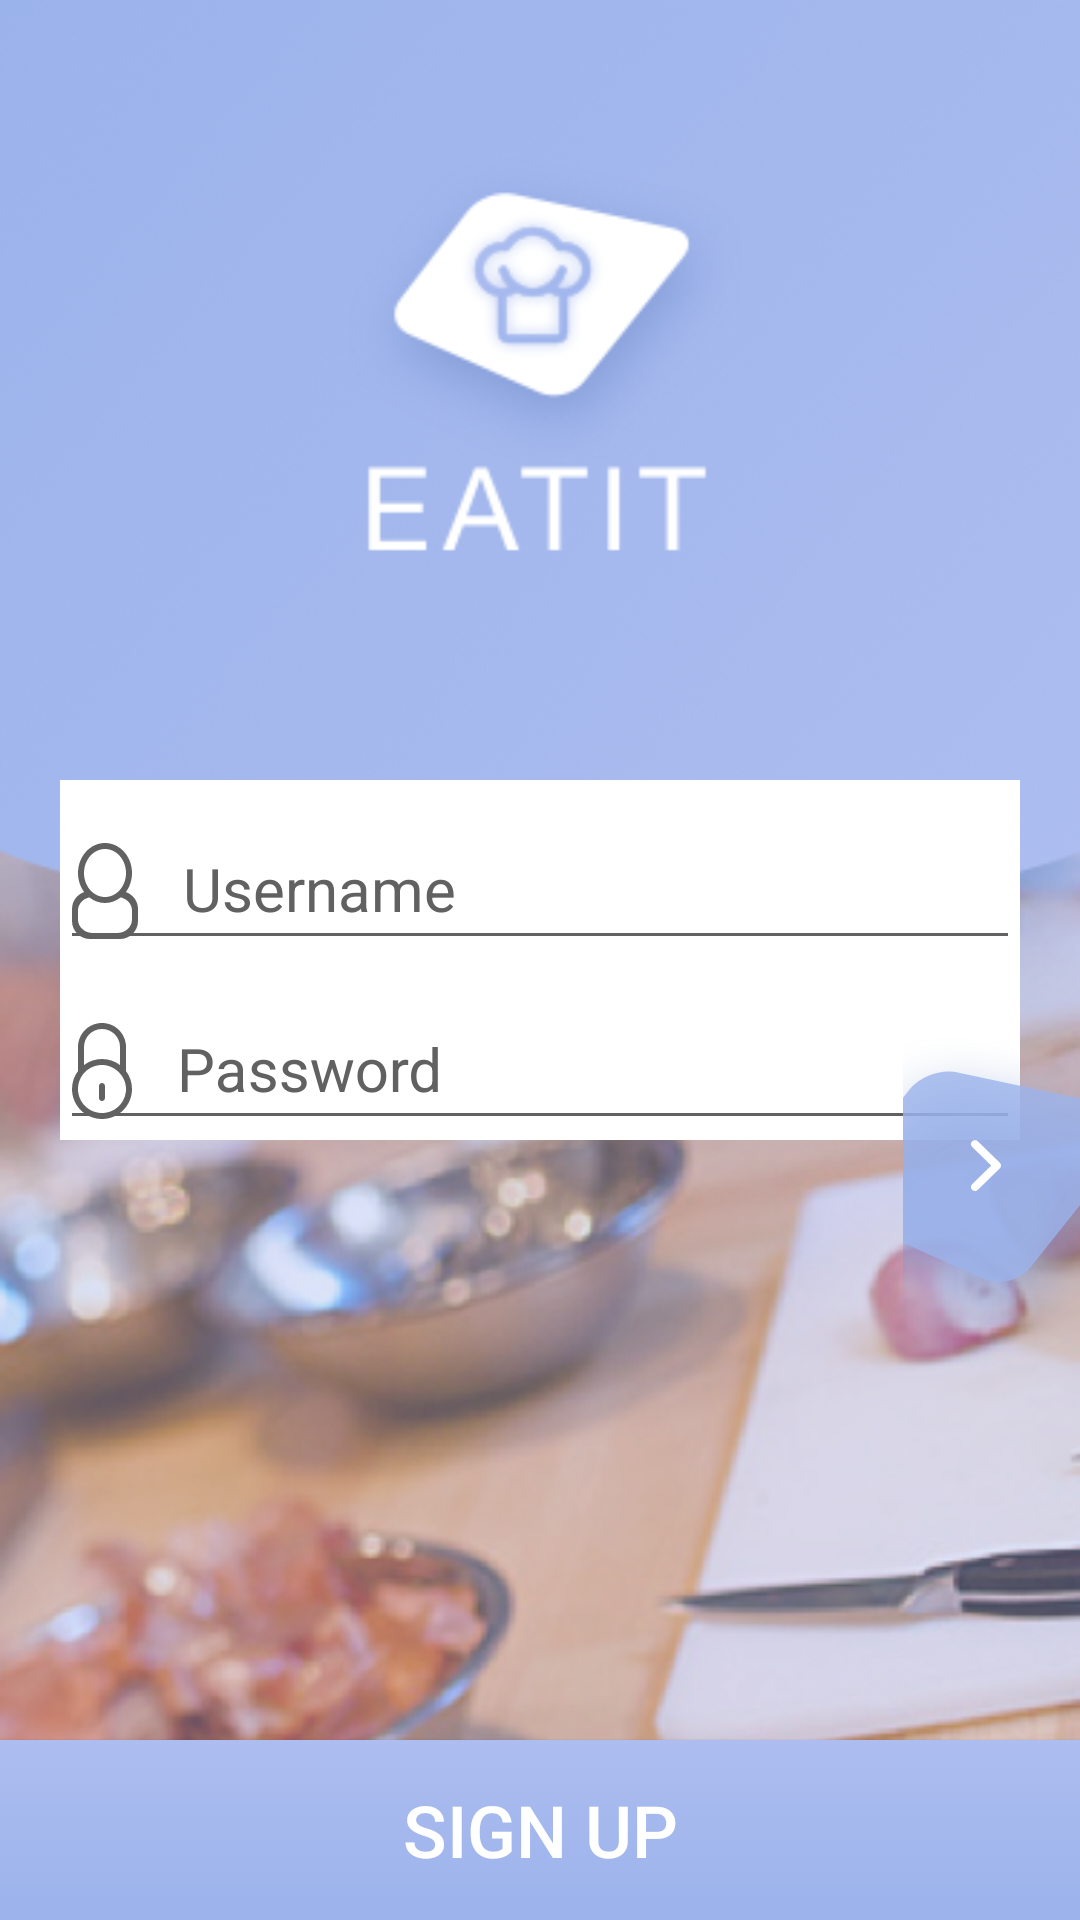

Android layout source for this screen:
<!-- AndroidManifest.xml: application theme AppTheme -->
<!-- res/layout/activity_login.xml -->
<?xml version="1.0" encoding="utf-8"?>
<RelativeLayout xmlns:android="http://schemas.android.com/apk/res/android"
    xmlns:app="http://schemas.android.com/apk/res-auto"
    xmlns:tools="http://schemas.android.com/tools"
    android:layout_width="match_parent"
    android:layout_height="match_parent"
    tools:context="com.example.mirzo_golibsuvonberdiev.androidfinalproject.activities.LoginActivity">
<ImageView
    android:layout_width="match_parent"
    android:layout_height="match_parent"
    android:src="@drawable/filter"
    android:scaleType="centerCrop"
    />
<LinearLayout
    android:id="@+id/linear"
    android:layout_width="match_parent"
    android:layout_marginLeft="40dp"
    android:layout_height="wrap_content"
    android:orientation="vertical"
    android:layout_centerInParent="true"
    >

  <android.support.design.widget.TextInputLayout
      android:layout_width="match_parent"
      android:layout_height="wrap_content"
      android:background="#ffff"
      android:textColorHint="@color/colorAccent"
      >

    <EditText
        android:id="@+id/username_edit_text"
        android:layout_width="match_parent"
        android:layout_height="wrap_content"
        android:backgroundTint="@color/colorAccent"
        android:drawableLeft="@drawable/user"
        android:hint="   Username"
        android:textColor="@color/colorAccent"
        android:textSize="20sp" />
  </android.support.design.widget.TextInputLayout>
  <android.support.design.widget.TextInputLayout
      android:layout_width="match_parent"
      android:layout_height="wrap_content"
      android:background="#ffff"
      android:textColorHint="@color/colorAccent">

    <EditText
        android:id="@+id/password_edit_text"
        android:layout_width="match_parent"
        android:layout_height="wrap_content"
        android:backgroundTint="@color/colorAccent"
        android:drawableLeft="@drawable/password"
        android:hint="   Password"
        android:inputType="textPassword"
        android:textColor="@color/colorAccent"
        android:textSize="20sp" />
  </android.support.design.widget.TextInputLayout>
</LinearLayout>

    <ImageView
        android:id="@+id/login_button"
        android:scaleType="centerCrop"
        android:layout_width="140dp"
        android:layout_height="109dp"
        android:layout_alignLeft="@+id/linear"
        android:layout_alignStart="@+id/linear"
        android:layout_alignTop="@+id/linear"
        android:layout_marginLeft="281dp"
        android:layout_marginStart="281dp"
        android:layout_marginTop="84dp"
        android:src="@drawable/logo_copy" />

    <Button
        android:id="@+id/sign_up_btn"
        android:layout_width="match_parent"
        android:layout_height="60dp"
        android:layout_alignParentBottom="true"
        android:background="@drawable/color_grad"
        android:text="SIGN UP"
        android:textColor="#FFFFFF"
        android:textSize="24sp" />
</RelativeLayout>
<!-- resources referenced by this layout -->
<resources>
  <color name="colorAccent">#616161</color>
  <!-- drawable color_grad (drawable) -->
  <?xml version="1.0" encoding="utf-8"?>
  <selector xmlns:android="http://schemas.android.com/apk/res/android">
      <item>
          <shape>
              <gradient
                  android:angle="90"
                  android:startColor="#9bb3eb"
                  android:endColor="#adbdf0"
                  android:type="linear" />
          </shape>
      </item>
  </selector>
  <!-- drawable filter: png bitmap (drawable-mdpi, 319871 bytes) -->
  <!-- drawable logo_copy: png bitmap (drawable-hdpi, 29609 bytes) -->
  <!-- drawable password (drawable-v24) -->
  <?xml version="1.0" encoding="utf-8"?>
  <vector xmlns:android="http://schemas.android.com/apk/res/android"
      android:width="20dp"
      android:height="32dp"
      android:viewportWidth="20"
      android:viewportHeight="32">
  
      <group
              android:translateX="-522.000000"
              android:translateY="-307.000000">
          <path
              android:fillColor="#616161"
              android:fillType="evenOdd"
              android:strokeWidth="1"
              android:pathData="M532,337 C527.582,337 524,333.418 524,329 C524,324.582 527.582,321 532,321 C536.268,321 540,324.732 540,329 C540,333.418 536.418,337 532,337 L532,337 Z M526,315 C526,311.687 528.687,309 532,309 C535.313,309 538,311.687 538,315 L538,321.014 C536.327,319.755 534.255,319 532,319 C529.746,319 527.673,319.755 526,321.014 L526,315 L526,315 Z M540,323.019 L540,315 C540,310.582 536.418,307 532,307 C527.582,307 524,310.582 524,315 L524,323.019 C522.75,324.688 522,326.754 522,329 C522,334.523 526.478,339 532,339 C537.522,339 542,334.523 542,329 C542,326.754 541.25,324.688 540,323.019 L540,323.019 Z M532,327 C531.447,327 531,327.448 531,328 L531,332 C531,332.553 531.447,333 532,333 C532.553,333 533,332.553 533,332 L533,328 C533,327.448 532.553,327 532,327 L532,327 Z" />
      </group>
  </vector>
  <!-- drawable user (drawable-v24) -->
  <?xml version="1.0" encoding="utf-8"?>
  <vector xmlns:android="http://schemas.android.com/apk/res/android"
      android:width="22dp"
      android:height="32dp"
      android:viewportWidth="22"
      android:viewportHeight="32">
  
      <group
              android:translateX="-365.000000"
              android:translateY="-307.000000">
          <path
              android:fillColor="#616161"
              android:fillType="evenOdd"
              android:strokeWidth="1"
              android:pathData="M385,332.5 C385,334.985 382.802,337 380.091,337 L371.909,337 C369.198,337 367,334.985 367,332.5 L367,329.5 C367,327.374 368.613,325.604 370.775,325.133 C372.25,326.304 374.05,327 376,327 C377.95,327 379.75,326.304 381.225,325.133 C383.387,325.604 385,327.374 385,329.5 L385,332.5 L385,332.5 Z M369,317 C369,312.582 372.134,309 376,309 C379.866,309 383,312.582 383,317 C383,321.418 379.866,325 376,325 C372.134,325 369,321.418 369,317 L369,317 Z M382.951,323.353 C384.23,321.625 385,319.412 385,317 C385,311.478 380.971,307 376,307 C371.029,307 367,311.478 367,317 C367,319.412 367.77,321.625 369.049,323.353 C366.699,324.165 365,326.373 365,329 L365,333 C365,336.313 367.687,339 371,339 L381,339 C384.313,339 387,336.313 387,333 L387,329 C387,326.373 385.301,324.165 382.951,323.353 L382.951,323.353 Z" />
      </group>
  </vector>
  <style name="AppTheme" parent="Theme.AppCompat.Light.NoActionBar">
          
          <item name="colorPrimary">@color/colorPrimary</item>
          <item name="colorPrimaryDark">@color/colorPrimaryDark</item>
          <item name="colorAccent">@color/colorAccent</item>
          <item name="cardViewStyle">@style/CardView</item>
      </style>
  <color name="colorPrimary">#adbdf0</color>
  <color name="colorPrimaryDark">#adbdf0</color>
</resources>
